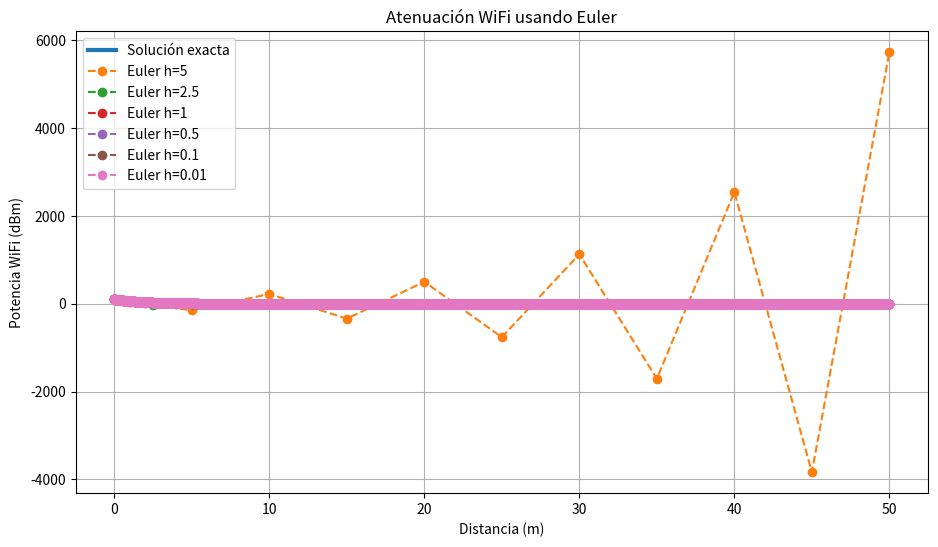

Reproduce this figure in Python.
import numpy as np
import matplotlib.pyplot as plt

# =========================================================
# MÉTODO DE EULER
# =========================================================

def euler(f, x0, y0, h, xf):

    N = int((xf - x0) / h)

    x = np.zeros(N + 1)
    y = np.zeros(N + 1)

    x[0] = x0
    y[0] = y0

    for i in range(N):

        x[i+1] = x[i] + h
        y[i+1] = y[i] + h * f(x[i], y[i])

    return x, y

# =========================================================
# MODELO WIFI
# =========================================================

def f(d, P):
    return -0.5 * P - 0.1 * d

# Solución exacta
def exacta(d):

    return np.exp(-0.5*d)*(100 + 0.2*d + 0.04) \
           - 0.2*d - 0.04

# =========================================================
# SIMULACIONES
# =========================================================

pasos = [5, 2.5, 1, 0.5, 0.1, 0.01]

plt.figure(figsize=(11,6))

d_exacta = np.linspace(0, 50, 1000)
P_exacta = exacta(d_exacta)

plt.plot(d_exacta,
         P_exacta,
         linewidth=3,
         label='Solución exacta')

for h in pasos:

    d, P = euler(f, 0, 100, h, 50)

    error_abs = abs(exacta(50) - P[-1])
    error_rel = 100 * error_abs / abs(exacta(50))

    print(f"\n h = {h}")
    print(f"P(50) Euler = {P[-1]:.4f} dBm")
    print(f"Error absoluto = {error_abs:.4f}")
    print(f"Error relativo = {error_rel:.2f}%")

    plt.plot(d, P, 'o--',
             label=f'Euler h={h}')

plt.xlabel('Distancia (m)')
plt.ylabel('Potencia WiFi (dBm)')

plt.title('Atenuación WiFi usando Euler')

plt.grid(True)
plt.legend()

plt.show()
